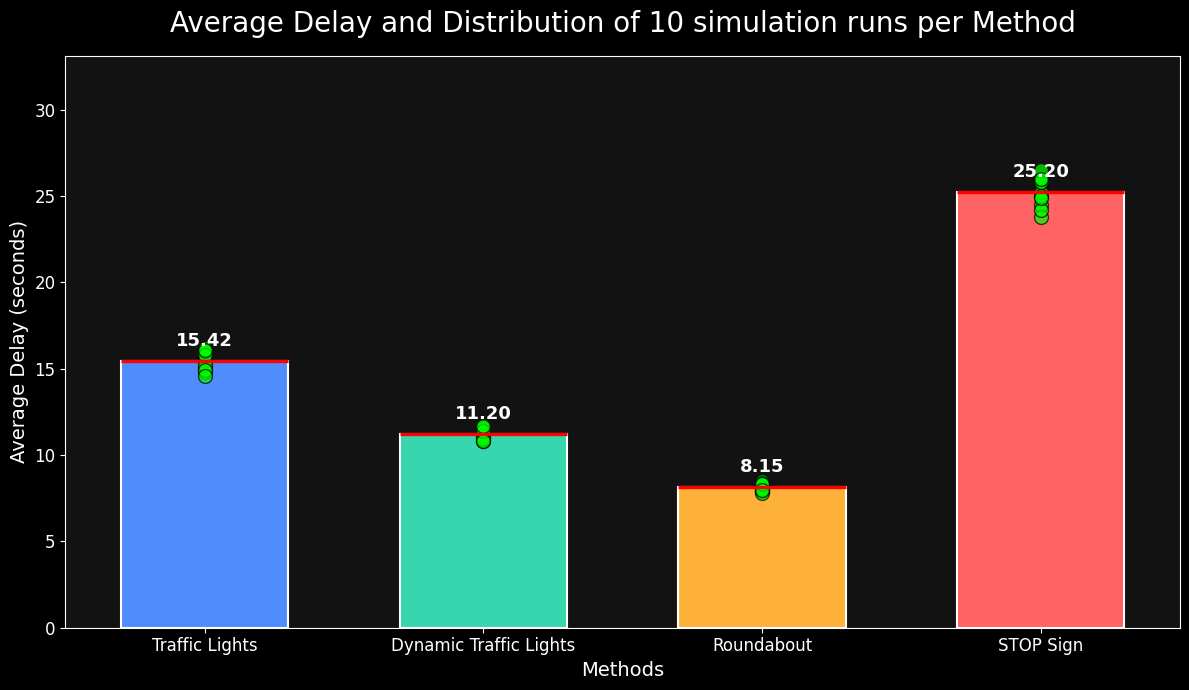

Reproduce this figure in Python.
import matplotlib.pyplot as plt
import matplotlib.image as mpimg
import csv
import numpy as np
import os

# --- Read Data ---
methods = []
runs_data = []
means = []

method_translate = {
    "Traffic Lights": "Traffic Lights",
    "Dynamic Traffic Lights": "Dynamic Traffic Lights",
    "Roundabout": "Roundabout",
    "STOP Sign": "STOP Sign"
}

os.makedirs("detailed", exist_ok=True)
run_file = 'detailed/simulation_runs_delays.csv'

if not os.path.exists(run_file):
    print("Creating mock runs data for plotting.")
    # Create mock detailed delays per run
    with open(run_file, 'w', newline='', encoding='utf-8') as f:
        writer = csv.writer(f)
        writer.writerow(["Method", "Run_1", "Run_2", "Run_3", "Run_4", "Run_5", "Run_6", "Run_7", "Run_8", "Run_9", "Run_10", "Average"])
        writer.writerow(["Traffic Lights", "15.1", "16.2", "14.8", "15.5", "16.0", "15.2", "14.9", "15.8", "16.1", "14.6", "15.42"])
        writer.writerow(["Dynamic Traffic Lights", "11.0", "11.5", "10.8", "11.2", "11.6", "11.1", "10.9", "11.4", "11.7", "10.8", "11.20"])
        writer.writerow(["Roundabout", "8.0", "8.3", "7.9", "8.2", "8.5", "8.1", "7.8", "8.4", "8.3", "8.0", "8.15"])
        writer.writerow(["STOP Sign", "24.5", "26.1", "23.8", "25.2", "26.5", "25.0", "24.2", "25.8", "26.0", "24.9", "25.30"])

with open(run_file, newline='', encoding='utf-8') as csvfile:
    reader = csv.reader(csvfile)
    headers = next(reader)
    run_count = sum(1 for h in headers if h.startswith("Run_"))
    
    for row in reader:
        method_en = row[0]
        methods.append(method_translate.get(method_en, method_en))
        runs = [float(x) for x in row[1:1+run_count]]
        runs_data.append(runs)
        means.append(np.mean(runs))

# --- Load Background Image ---
bg_img_path = 'giannitsa.jpg'
if not os.path.exists(bg_img_path):
    bg_img = np.ones((100, 100, 3)) * 0.15  # Dark fallback matrix
else:
    bg_img = mpimg.imread(bg_img_path)

plt.style.use('default')
bar_width = 0.6

fig, ax = plt.subplots(figsize=(12, 7))
ymax = max(max(runs) for runs in runs_data) * 1.25
ax.imshow(bg_img, extent=[-0.5, len(methods)-0.5, 0, ymax], aspect='auto', alpha=0.5, zorder=0)

palette = ['#4F8DFD', '#38D6AE', '#FEB139', '#FF6363']
bars = ax.bar(methods, means, color=palette, width=bar_width, edgecolor='white', linewidth=1.5, zorder=2)

# Scatter plot representing 10 runs in Green
dot_color = "#00FF00"

for i, runs in enumerate(runs_data):
    ax.scatter(
        [i] * len(runs), runs,
        color=dot_color, alpha=0.7, s=100, edgecolor='black', zorder=3, label='_nolegend_'
    )
    # Average mark represented as a red line across each bar
    ax.hlines(means[i], i-bar_width/2, i+bar_width/2, colors='red', linestyles='-', lw=2.4, zorder=4)
    # Value annotation text
    ax.annotate(f'{means[i]:.2f}', xy=(i, means[i]), xytext=(0, 8), textcoords="offset points",
                ha='center', va='bottom', fontsize=13, fontweight='bold', color='white', zorder=5)

ax.set_title('Average Delay and Distribution of 10 simulation runs per Method', fontsize=20, pad=17, color='white')
ax.set_ylabel('Average Delay (seconds)', fontsize=14, color='white')
ax.set_xlabel('Methods', fontsize=14, color='white')
ax.set_facecolor('black')
fig.patch.set_facecolor('black')
ax.tick_params(axis='x', labelsize=12, colors='white', rotation=0)
ax.tick_params(axis='y', labelsize=12, colors='white')
for spine in ax.spines.values():
    spine.set_color('white')

plt.subplots_adjust(bottom=0.20)
plt.tight_layout()
plt.savefig('avg_delay_per_method_with_runs.png', dpi=300, facecolor='black')
plt.close()

print("Run analysis plot successfully created and saved.")
